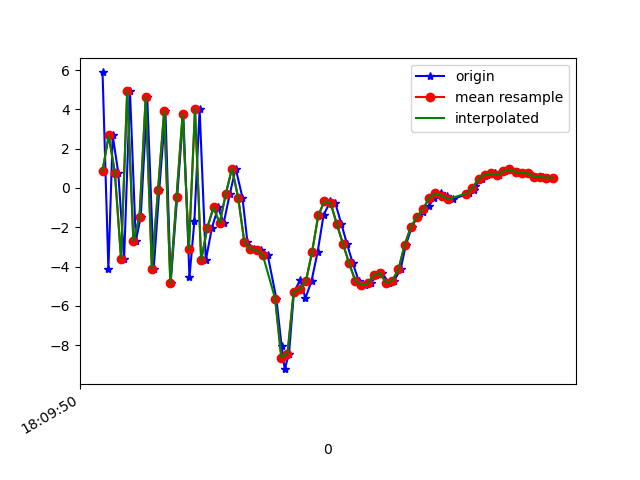

The data file committed next to this chart (first rows):
1617818991000, 514634552098554, 5.880583, 1.8815389, 2.4433064
1617818991019, 514634571329324, -4.139, 0.2294, 2.968
1617818991033, 514634590560094, 2.671, 1.249, -5.079
1617818991051, 514634609790864, 0.7749, 1.256, 8.392
1617818991070, 514634629021634, -3.593, 0.3581, -5.477
1617818991089, 514634648252404, 4.943, 2.159, 1.338
1617818991108, 514634667483174, -2.698, 0.8983, 6.125
1617818991124, 514634686713944, -1.467, 1.245, -7.413
1617818991145, 514634705944714, 4.605, 2.527, 4.597
1617818991166, 514634725175484, -4.106, 0.9089, 2.777
1617818991184, 514634744406254, -0.1004, 1.93, -7.015
1617818991204, 514634763637024, 3.922, 2.805, 5.739
1617818991221, 514634782867794, -4.846, 1.106, 2.118
1617818991242, 514634802098564, -0.4745, 1.484, -6.818
1617818991262, 514634821329334, 3.773, 2.179, 5.436
1617818991282, 514634840560104, -4.552, 1.165, 2.628
1617818991298, 514634859790874, -1.686, 2.729, -8.498
1617818991315, 514634879021644, 4.009, 4.088, 2.306
1617818991335, 514634898252414, -3.682, 2.911, 2.116
1617818991355, 514634917483184, -2.019, 4.168, -10.66
1617818991375, 514634936713954, -0.9908, 5.192, -0.7008
1617818991393, 514634955944724, -1.79, 3.662, -3.104
1617818991413, 514634975175494, -0.2972, 1.89, -4.364
1617818991432, 514634994406264, 0.9891, 5.198, -7.197
1617818991454, 514635013637034, -0.4919, 8.024, -7.527
1617818991470, 514635032867804, -2.749, 7.108, -5.138
1617818991490, 514635052098574, -3.126, 3.734, -3.232
1617818991513, 514635071329344, -3.167, 1.609, -2.261
1617818991536, 514635090560114, -3.426, 0.7672, -2.866
1617818991564, 514635109790884, -5.637, 0.9045, -2.671
1617818991581, 514635129021654, -8.046, -1.087, -0.495
1617818991591, 514635148252424, -9.226, -5.744, 3.466
1617818991605, 514635167483194, -8.439, -12.76, 6.815
1617818991621, 514635186713964, -5.304, -12.58, 8.619
1617818991642, 514635205944734, -4.664, -7.173, 9.497
1617818991658, 514635225175504, -5.623, -1.711, 11.36
1617818991678, 514635244406274, -4.74, 1.373, 13.05
1617818991698, 514635263637044, -3.246, 0.5318, 13.62
1617818991717, 514635282867814, -1.395, -2.38, 12.97
1617818991739, 514635302098584, -0.6773, -4.541, 11.24
1617818991755, 514635321329354, -0.7635, -5.556, 9.126
1617818991775, 514635340560124, -1.839, -3.787, 8.062
1617818991793, 514635359906134, -2.845, -1.565, 6.61
1617818991812, 514635379136904, -3.834, -0.9528, 4.24
1617818991831, 514635398367674, -4.723, -2.268, 2.203
1617818991853, 514635417598444, -4.93, -2.087, 1.142
1617818991871, 514635436829214, -4.861, -0.9391, -0.201
1617818991888, 514635456059984, -4.434, -0.9495, -1.582
1617818991907, 514635475290754, -4.335, -2.712, -1.031
1617818991929, 514635494521524, -4.83, -2.456, -0.5166
1617818991946, 514635513752294, -4.718, 0.4149, -2.656
1617818991967, 514635532983064, -4.144, 1.816, -4.617
1617818991984, 514635552213834, -2.914, 1.56, -4.642
1617818992003, 514635571444604, -1.996, 0.8909, -4.434
1617818992022, 514635590675374, -1.474, 1.04, -4.594
1617818992041, 514635609906144, -1.231, 1.692, -5.576
1617818992059, 514635629136914, -0.9238, 2.1, -6.14
1617818992076, 514635648367684, -0.4923, 2.056, -6.181
1617818992098, 514635667598454, -0.2732, 1.666, -5.399
1617818992119, 514635686829224, -0.3933, 0.8538, -4.458
1617818992136, 514635706059994, -0.569, 0.6421, -3.667
... 17 more rows
